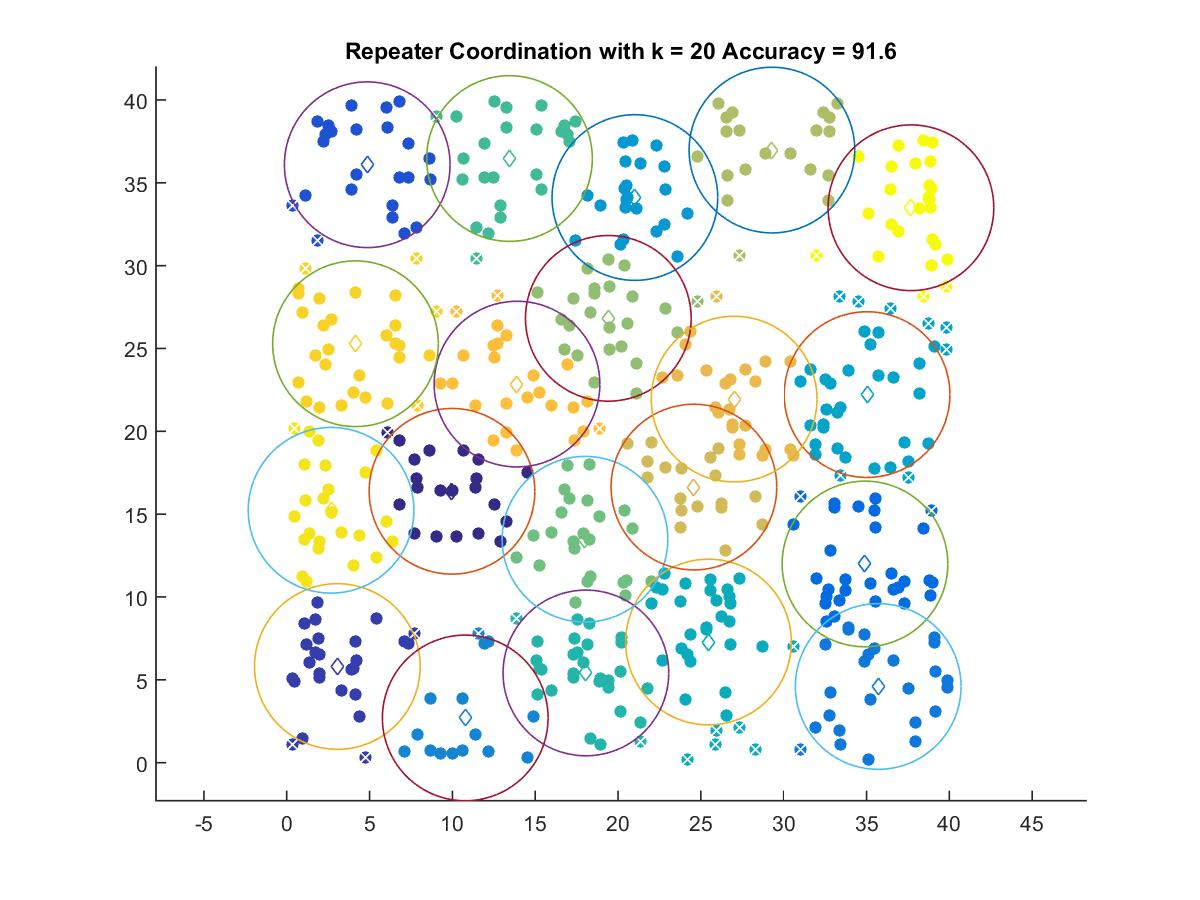

The data file committed next to this chart (first rows):
9.976, 16.379
3.055, 5.804
4.86, 36.09
34.91, 11.99
35.71, 4.596
10.78, 2.699
21.02, 34.11
35.03, 22.22
25.46, 7.28
18.06, 5.413
13.45, 36.47
18, 13.48
19.41, 26.82
29.29, 36.98
24.58, 16.63
27.01, 21.95
13.9, 22.85
4.15, 25.29
2.676, 15.23
37.68, 33.49
